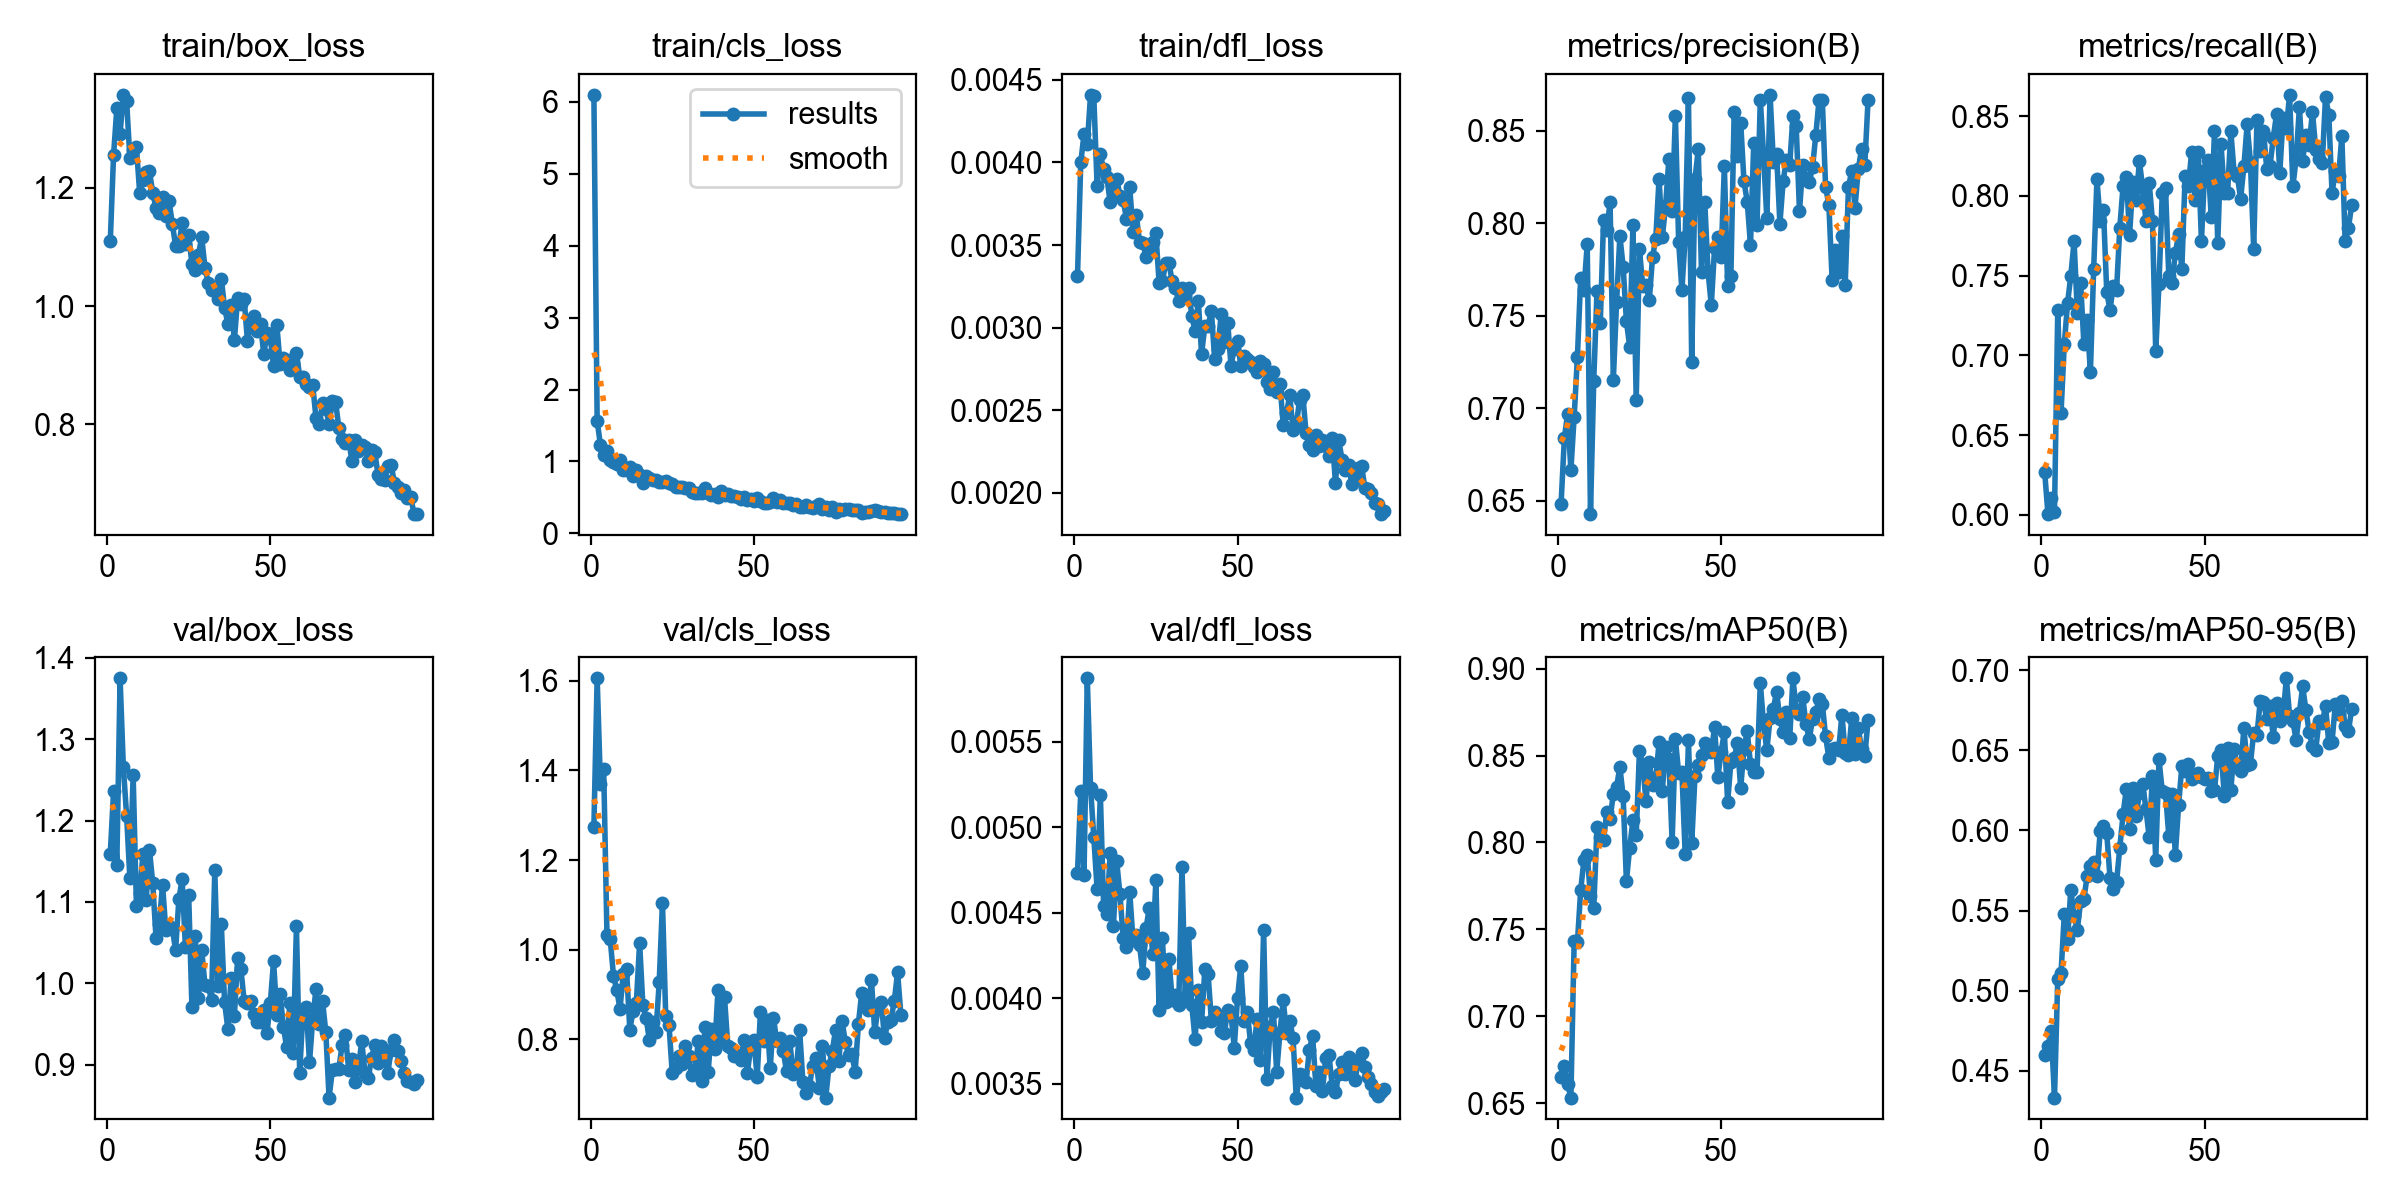

The file beside this chart, header and first rows:
epoch, time, train/box_loss, train/cls_loss, train/dfl_loss, metrics/precision(B), metrics/recall(B), metrics/mAP50(B), metrics/mAP50-95(B), val/box_loss, val/cls_loss, val/dfl_loss, lr/pg0, lr/pg1, lr/pg2
1, 30.81, 1.11, 6.099, 0.00331, 0.6483, 0.6269, 0.6648, 0.4597, 1.159, 1.274, 0.00473, 0.0005462, 0.0005462, 0.0005462
2, 49.2, 1.255, 1.562, 0.004, 0.6837, 0.6006, 0.6715, 0.4658, 1.236, 1.605, 0.00521, 0.001102, 0.001102, 0.001102
3, 65.64, 1.334, 1.23, 0.00417, 0.697, 0.6105, 0.6609, 0.4747, 1.145, 1.371, 0.00472, 0.001657, 0.001657, 0.001657
4, 81.9, 1.292, 1.083, 0.00411, 0.6665, 0.6018, 0.6532, 0.4334, 1.375, 1.404, 0.00587, 0.001665, 0.001665, 0.001665
5, 100.2, 1.357, 1.146, 0.00441, 0.6952, 0.7284, 0.7431, 0.5076, 1.266, 1.034, 0.00523, 0.001664, 0.001664, 0.001664
6, 116.7, 1.347, 1.018, 0.0044, 0.7277, 0.6638, 0.7424, 0.5108, 1.206, 1.023, 0.00494, 0.001662, 0.001662, 0.001662
7, 132.8, 1.25, 0.9863, 0.00386, 0.7702, 0.7069, 0.7726, 0.5477, 1.129, 0.942, 0.00464, 0.00166, 0.00166, 0.00166
8, 151.1, 1.264, 0.9698, 0.00405, 0.7639, 0.7328, 0.7901, 0.532, 1.256, 0.9104, 0.00519, 0.001658, 0.001658, 0.001658
9, 166.8, 1.269, 1.02, 0.00396, 0.7886, 0.75, 0.793, 0.5632, 1.095, 0.8684, 0.00454, 0.001655, 0.001655, 0.001655
10, 183.7, 1.192, 0.8869, 0.00391, 0.6427, 0.7715, 0.7689, 0.5465, 1.11, 0.9465, 0.00449, 0.001652, 0.001652, 0.001652
11, 201.1, 1.213, 0.8758, 0.00376, 0.7148, 0.7267, 0.7625, 0.5382, 1.159, 0.9561, 0.00485, 0.001649, 0.001649, 0.001649
12, 217.3, 1.226, 0.9195, 0.00387, 0.7634, 0.7457, 0.8087, 0.5558, 1.103, 0.8221, 0.00442, 0.001645, 0.001645, 0.001645
13, 234.3, 1.228, 0.8012, 0.0039, 0.746, 0.7073, 0.8033, 0.5571, 1.164, 0.8628, 0.0048, 0.001641, 0.001641, 0.001641
14, 253.1, 1.191, 0.874, 0.0038, 0.8016, 0.722, 0.8013, 0.5717, 1.123, 0.8812, 0.00461, 0.001637, 0.001637, 0.001637
15, 273.7, 1.166, 0.8138, 0.00377, 0.7965, 0.6897, 0.8178, 0.5779, 1.056, 1.016, 0.00435, 0.001632, 0.001632, 0.001632
16, 296.1, 1.157, 0.7043, 0.00366, 0.8112, 0.7543, 0.8138, 0.5805, 1.073, 0.8762, 0.0043, 0.001627, 0.001627, 0.001627
17, 318.5, 1.184, 0.7934, 0.00385, 0.7154, 0.8103, 0.8278, 0.5719, 1.121, 0.8473, 0.00462, 0.001621, 0.001621, 0.001621
18, 338.5, 1.152, 0.7658, 0.00358, 0.7574, 0.7842, 0.8321, 0.5997, 1.065, 0.7985, 0.00434, 0.001615, 0.001615, 0.001615
19, 361.6, 1.177, 0.7355, 0.00368, 0.7931, 0.7912, 0.8435, 0.603, 1.07, 0.8399, 0.00437, 0.001609, 0.001609, 0.001609
20, 383, 1.139, 0.7481, 0.00352, 0.7765, 0.7399, 0.8266, 0.5983, 1.067, 0.8156, 0.00431, 0.001603, 0.001603, 0.001603
21, 404.1, 1.102, 0.7177, 0.00351, 0.7471, 0.7285, 0.7778, 0.5705, 1.041, 0.9276, 0.00415, 0.001596, 0.001596, 0.001596
22, 425.3, 1.102, 0.7121, 0.00343, 0.7331, 0.7436, 0.7969, 0.5634, 1.103, 1.105, 0.00441, 0.001588, 0.001588, 0.001588
23, 441.4, 1.14, 0.7324, 0.00345, 0.799, 0.7407, 0.8128, 0.5677, 1.128, 0.8516, 0.00453, 0.001581, 0.001581, 0.001581
24, 457.9, 1.106, 0.7039, 0.00352, 0.7043, 0.7802, 0.8043, 0.5893, 1.045, 0.8318, 0.00426, 0.001573, 0.001573, 0.001573
25, 475.7, 1.121, 0.679, 0.00357, 0.7857, 0.806, 0.8528, 0.61, 1.108, 0.7246, 0.00469, 0.001565, 0.001565, 0.001565
26, 491.4, 1.071, 0.6508, 0.00327, 0.7661, 0.8121, 0.8445, 0.626, 0.9707, 0.7359, 0.00393, 0.001556, 0.001556, 0.001556
27, 508.2, 1.062, 0.6394, 0.00328, 0.7666, 0.7755, 0.8236, 0.6011, 1.059, 0.7624, 0.00435, 0.001548, 0.001548, 0.001548
28, 526.2, 1.087, 0.6389, 0.00339, 0.7582, 0.8089, 0.8462, 0.6267, 0.982, 0.7448, 0.00398, 0.001539, 0.001539, 0.001539
29, 542.2, 1.116, 0.6369, 0.00339, 0.7816, 0.7974, 0.8333, 0.609, 1.041, 0.7849, 0.00423, 0.001529, 0.001529, 0.001529
30, 558.9, 1.064, 0.6238, 0.00328, 0.7916, 0.8216, 0.8365, 0.6231, 0.9974, 0.7639, 0.00399, 0.001519, 0.001519, 0.001519
31, 576.1, 1.04, 0.5797, 0.00324, 0.824, 0.8052, 0.8577, 0.6288, 0.9972, 0.7211, 0.00402, 0.001509, 0.001509, 0.001509
32, 592, 1.028, 0.5649, 0.00316, 0.7923, 0.7844, 0.8297, 0.6137, 0.9788, 0.7329, 0.00396, 0.001499, 0.001499, 0.001499
33, 609.7, 1.027, 0.5579, 0.00324, 0.8092, 0.8081, 0.8549, 0.5958, 1.139, 0.7976, 0.00477, 0.001489, 0.001489, 0.001489
34, 626.4, 1.013, 0.5654, 0.0032, 0.8345, 0.7845, 0.8482, 0.6339, 0.9966, 0.7063, 0.00401, 0.001478, 0.001478, 0.001478
35, 642.3, 1.046, 0.6352, 0.00324, 0.8067, 0.7026, 0.8003, 0.5816, 1.072, 0.827, 0.00438, 0.001466, 0.001466, 0.001466
36, 660.8, 0.9972, 0.5586, 0.00307, 0.8579, 0.7447, 0.8595, 0.6443, 0.9764, 0.7284, 0.00396, 0.001455, 0.001455, 0.001455
37, 676.4, 0.9698, 0.5382, 0.00298, 0.7897, 0.8017, 0.84, 0.6246, 0.9442, 0.8239, 0.00376, 0.001443, 0.001443, 0.001443
38, 693.3, 1.002, 0.5531, 0.00316, 0.7639, 0.8047, 0.8405, 0.6233, 1.007, 0.7785, 0.00405, 0.001431, 0.001431, 0.001431
39, 710.6, 0.9423, 0.5041, 0.00284, 0.7924, 0.75, 0.7932, 0.5968, 0.9601, 0.911, 0.00386, 0.001419, 0.001419, 0.001419
40, 725.9, 1.014, 0.5928, 0.00301, 0.8677, 0.7457, 0.8588, 0.6229, 1.031, 0.8015, 0.00417, 0.001407, 0.001407, 0.001407
41, 744.6, 1.003, 0.5299, 0.00301, 0.7247, 0.764, 0.7996, 0.5844, 1.017, 0.894, 0.00414, 0.001394, 0.001394, 0.001394
42, 760.6, 1.012, 0.5452, 0.0031, 0.8237, 0.7759, 0.8383, 0.6157, 0.9779, 0.7859, 0.00387, 0.001381, 0.001381, 0.001381
43, 777, 0.941, 0.5196, 0.00281, 0.8398, 0.7543, 0.8448, 0.6399, 0.9754, 0.7812, 0.00392, 0.001368, 0.001368, 0.001368
44, 794.3, 0.9687, 0.5125, 0.00287, 0.7735, 0.8122, 0.8504, 0.6369, 0.9781, 0.764, 0.00388, 0.001354, 0.001354, 0.001354
45, 809.3, 0.9827, 0.5004, 0.00308, 0.8111, 0.806, 0.8574, 0.6413, 0.9628, 0.7662, 0.00381, 0.001341, 0.001341, 0.001341
46, 827.7, 0.9579, 0.4757, 0.00291, 0.7739, 0.8276, 0.8535, 0.6319, 0.9527, 0.7545, 0.0038, 0.001327, 0.001327, 0.001327
47, 843.7, 0.9704, 0.5002, 0.00303, 0.7555, 0.7974, 0.8522, 0.6337, 0.9526, 0.7997, 0.00393, 0.001313, 0.001313, 0.001313
48, 860.1, 0.9181, 0.4622, 0.00277, 0.7867, 0.8276, 0.8664, 0.6358, 0.9667, 0.7261, 0.00391, 0.001298, 0.001298, 0.001298
49, 877.5, 0.955, 0.4739, 0.00287, 0.7925, 0.7715, 0.8375, 0.6331, 0.9394, 0.781, 0.00371, 0.001284, 0.001284, 0.001284
50, 894.1, 0.946, 0.4528, 0.00292, 0.7816, 0.8159, 0.852, 0.6321, 0.9759, 0.7979, 0.004, 0.001269, 0.001269, 0.001269
51, 910.4, 0.8994, 0.4853, 0.00277, 0.8306, 0.8226, 0.8635, 0.633, 1.027, 0.7153, 0.00419, 0.001254, 0.001254, 0.001254
52, 928.4, 0.9681, 0.4559, 0.00283, 0.7658, 0.7866, 0.8231, 0.6245, 0.9615, 0.8615, 0.00387, 0.001239, 0.001239, 0.001239
53, 943.9, 0.9022, 0.4282, 0.00281, 0.7715, 0.8405, 0.8462, 0.625, 0.9868, 0.7966, 0.00392, 0.001224, 0.001224, 0.001224
54, 960.8, 0.912, 0.4189, 0.00279, 0.86, 0.7706, 0.8488, 0.6466, 0.9468, 0.8445, 0.00374, 0.001209, 0.001209, 0.001209
55, 978.9, 0.9081, 0.4288, 0.00276, 0.8364, 0.8323, 0.857, 0.65, 0.9211, 0.7364, 0.0037, 0.001193, 0.001193, 0.001193
56, 994.6, 0.892, 0.4847, 0.00273, 0.8543, 0.8021, 0.8314, 0.6216, 0.9757, 0.8476, 0.00388, 0.001177, 0.001177, 0.001177
57, 1011, 0.9026, 0.4412, 0.0028, 0.8226, 0.8018, 0.8539, 0.6512, 0.9143, 0.796, 0.00364, 0.001162, 0.001162, 0.001162
58, 1029, 0.9215, 0.4602, 0.00278, 0.8116, 0.8405, 0.864, 0.6252, 1.07, 0.8028, 0.0044, 0.001146, 0.001146, 0.001146
59, 1044, 0.8806, 0.4219, 0.00267, 0.7882, 0.8147, 0.845, 0.651, 0.8902, 0.7734, 0.00353, 0.001129, 0.001129, 0.001129
60, 1062, 0.8798, 0.4186, 0.00263, 0.8434, 0.8125, 0.8406, 0.6396, 0.9653, 0.7288, 0.00383, 0.001113, 0.001113, 0.001113
... 35 more rows
